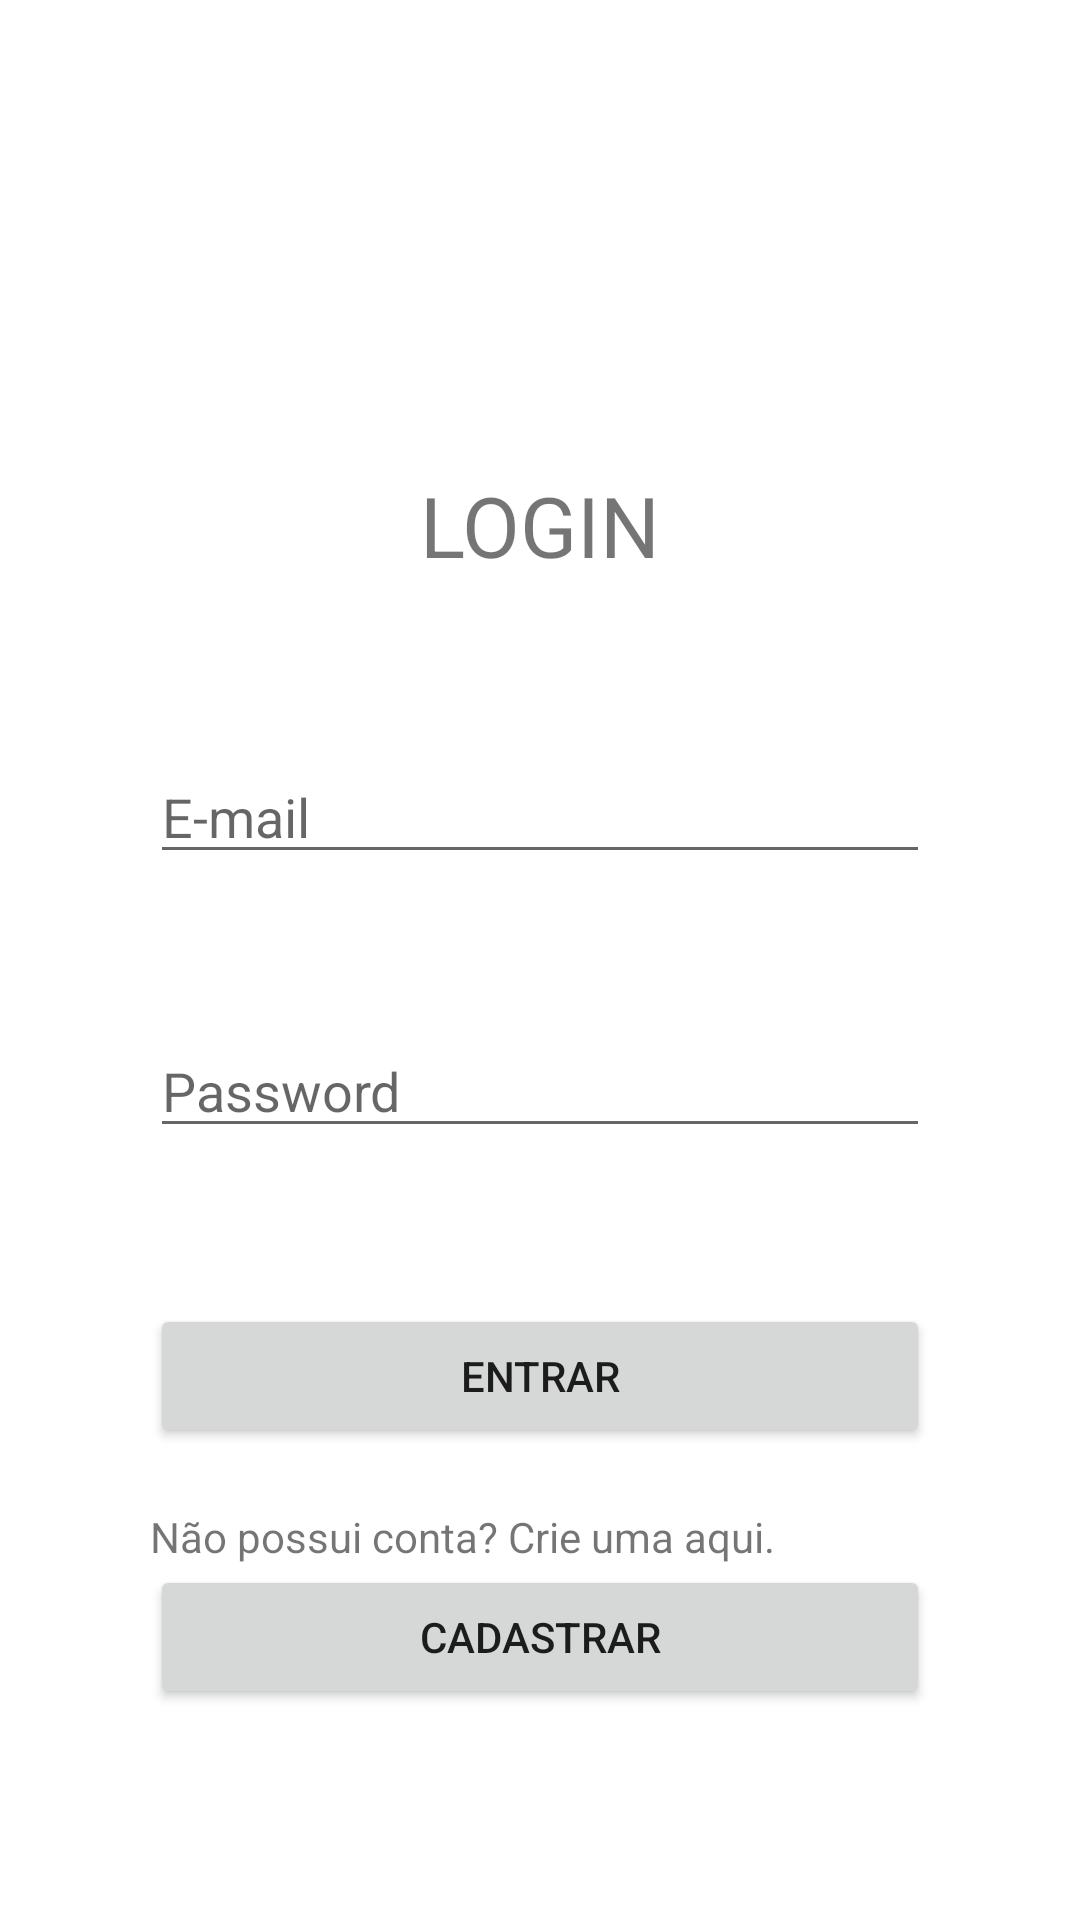

This screen was rendered from an Android layout file. Write that file and the resources it references.
<!-- AndroidManifest.xml: application theme Theme.CafeComPao -->
<!-- res/layout/activity_login.xml -->
<?xml version="1.0" encoding="utf-8"?>
<androidx.constraintlayout.widget.ConstraintLayout xmlns:android="http://schemas.android.com/apk/res/android"
    xmlns:app="http://schemas.android.com/apk/res-auto"
    xmlns:tools="http://schemas.android.com/tools"
    android:layout_width="match_parent"
    android:layout_height="wrap_content"
    tools:context="com.example.cafecompao.activity.LoginActivity">

    <TextView
        android:id="@+id/textViewLogin"
        android:layout_width="0dp"
        android:layout_height="50dp"
        android:layout_marginStart="50dp"
        android:layout_marginLeft="50dp"
        android:layout_marginTop="150dp"
        android:layout_marginEnd="50dp"
        android:layout_marginRight="50dp"
        android:layout_marginBottom="150dp"
        android:gravity="center"
        android:text="Login"
        android:textAllCaps="true"
        android:textSize="28sp"
        app:layout_constraintBottom_toTopOf="@+id/editTextEmail"
        app:layout_constraintEnd_toEndOf="parent"
        app:layout_constraintStart_toStartOf="parent"
        app:layout_constraintTop_toTopOf="parent" />

    <EditText
        android:id="@+id/editTextEmail"
        android:layout_width="0dp"
        android:layout_height="wrap_content"
        android:layout_marginStart="50dp"
        android:layout_marginLeft="50dp"
        android:layout_marginTop="50dp"
        android:layout_marginEnd="50dp"
        android:layout_marginRight="50dp"
        android:ems="10"
        android:hint="E-mail"
        android:inputType="textEmailAddress"
        app:layout_constraintEnd_toEndOf="parent"
        app:layout_constraintStart_toStartOf="parent"
        app:layout_constraintTop_toBottomOf="@+id/textViewLogin" />

    <EditText
        android:id="@+id/editTextPassword"
        android:layout_width="0dp"
        android:layout_height="wrap_content"
        android:layout_marginStart="50dp"
        android:layout_marginLeft="50dp"
        android:layout_marginTop="50dp"
        android:layout_marginEnd="50dp"
        android:layout_marginRight="50dp"
        android:ems="10"
        android:hint="Password"
        android:inputType="textPassword"
        app:layout_constraintEnd_toEndOf="parent"
        app:layout_constraintHorizontal_bias="0.0"
        app:layout_constraintStart_toStartOf="parent"
        app:layout_constraintTop_toBottomOf="@+id/editTextEmail" />


    <Button
        android:id="@+id/btnLogin"
        android:layout_width="0dp"
        android:layout_height="wrap_content"
        android:layout_marginStart="50dp"
        android:layout_marginLeft="50dp"
        android:layout_marginTop="52dp"
        android:layout_marginEnd="50dp"
        android:layout_marginRight="50dp"
        android:text="Entrar"
        app:layout_constraintEnd_toEndOf="parent"
        app:layout_constraintHorizontal_bias="0.0"
        app:layout_constraintStart_toStartOf="parent"
        app:layout_constraintTop_toBottomOf="@+id/editTextPassword" />

    <Button
        android:id="@+id/btnRegister"
        android:layout_width="0dp"
        android:layout_height="wrap_content"
        android:layout_marginStart="50dp"
        android:layout_marginLeft="50dp"
        android:layout_marginEnd="50dp"
        android:layout_marginRight="50dp"
        android:text="Cadastrar"
        app:layout_constraintEnd_toEndOf="parent"
        app:layout_constraintHorizontal_bias="1.0"
        app:layout_constraintStart_toStartOf="parent"
        app:layout_constraintTop_toBottomOf="@+id/textViewRegister" />

    <TextView
        android:id="@+id/textViewRegister"
        android:layout_width="0dp"
        android:layout_height="wrap_content"
        android:layout_marginStart="50dp"
        android:layout_marginLeft="50dp"
        android:layout_marginTop="20dp"
        android:layout_marginEnd="50dp"
        android:layout_marginRight="50dp"
        android:text="Não possui conta? Crie uma aqui."
        app:layout_constraintEnd_toEndOf="parent"
        app:layout_constraintStart_toStartOf="parent"
        app:layout_constraintTop_toBottomOf="@+id/btnLogin" />

</androidx.constraintlayout.widget.ConstraintLayout>
<!-- resources referenced by this layout -->
<resources>
  <style name="Theme.CafeComPao" parent="Theme.MaterialComponents.DayNight.DarkActionBar">
          
          <item name="colorPrimary">@color/purple_500</item>
          <item name="colorPrimaryVariant">@color/purple_700</item>
          <item name="colorOnPrimary">@color/white</item>
          
          <item name="colorSecondary">@color/teal_200</item>
          <item name="colorSecondaryVariant">@color/teal_700</item>
          <item name="colorOnSecondary">@color/black</item>
          
          <item name="android:statusBarColor" tools:targetApi="l">?attr/colorPrimaryVariant</item>
          
      </style>
  <!-- not gathered from this repository: default colours our renderer supplied (Android Studio template values) -->
  <color name="purple_500">#FF6200EE</color>
  <color name="purple_700">#FF3700B3</color>
  <color name="teal_200">#FF03DAC5</color>
  <color name="teal_700">#FF018786</color>
  <color name="black">#FF000000</color>
  <color name="white">#FFFFFFFF</color>
</resources>
